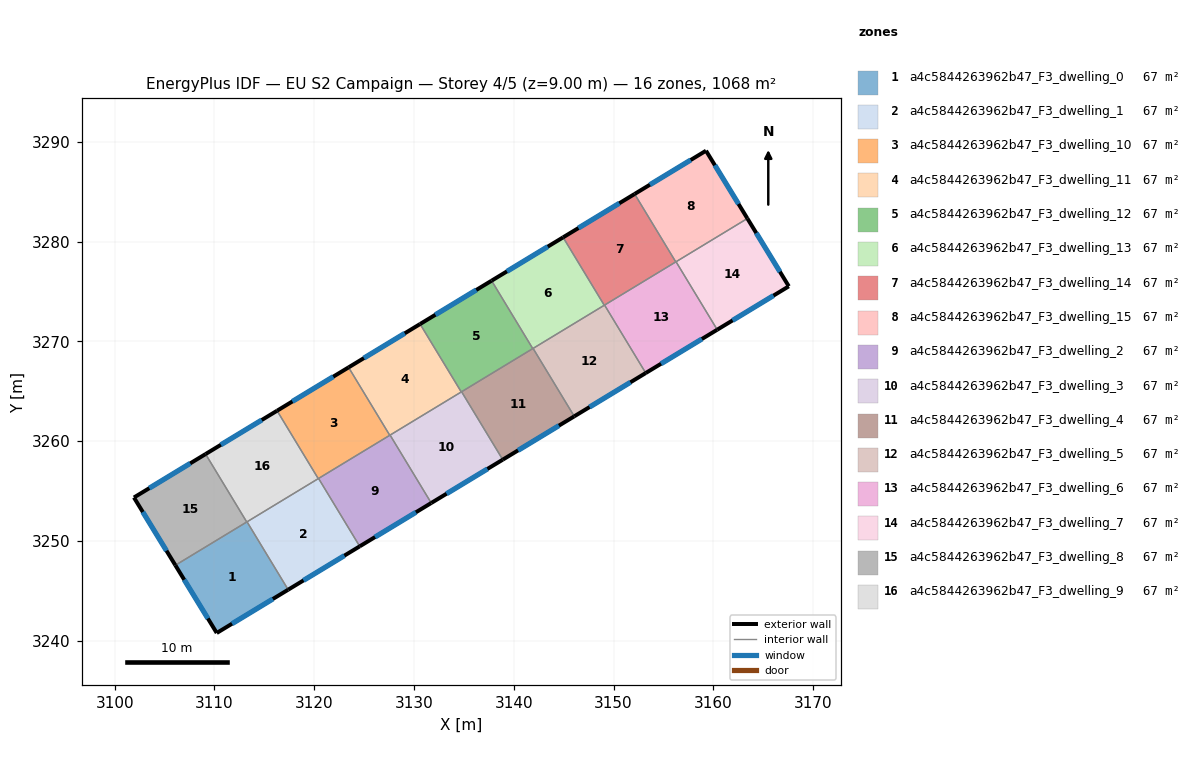
=== STOREY PLAN SPEC (per zone: floor XY polygon, exterior-wall plan segments, windows/doors) ===
zone 1: a4c5844263962b47_F3_dwelling_0  (66.7 m²)
  floor: (3113.26, 3251.91) (3117.39, 3245.11) (3110.23, 3240.77) (3106.08, 3247.56)
  exterior wall: (3110.23, 3240.77) – (3117.39, 3245.11)  [8.4 m]
    window: (3111.76, 3241.70) – (3115.85, 3244.18)  [8.2 m²]
  exterior wall: (3106.08, 3247.56) – (3110.23, 3240.77)  [8.0 m]
    window: (3106.97, 3246.10) – (3109.34, 3242.22)  [7.8 m²]
  interior walls: 3
zone 2: a4c5844263962b47_F3_dwelling_1  (66.7 m²)
  floor: (3120.43, 3256.26) (3124.56, 3249.46) (3117.39, 3245.11) (3113.26, 3251.91)
  exterior wall: (3117.39, 3245.11) – (3124.56, 3249.46)  [8.4 m]
    window: (3118.92, 3246.04) – (3123.02, 3248.52)  [8.2 m²]
  interior walls: 4
zone 3: a4c5844263962b47_F3_dwelling_10  (66.7 m²)
  floor: (3123.44, 3267.39) (3127.57, 3260.59) (3120.40, 3256.24) (3116.28, 3263.05)
  exterior wall: (3123.44, 3267.39) – (3116.28, 3263.05)  [8.4 m]
    window: (3121.91, 3266.46) – (3117.81, 3263.98)  [8.2 m²]
  interior walls: 4
zone 4: a4c5844263962b47_F3_dwelling_11  (66.7 m²)
  floor: (3130.61, 3271.74) (3134.74, 3264.93) (3127.57, 3260.59) (3123.44, 3267.39)
  exterior wall: (3130.61, 3271.74) – (3123.44, 3267.39)  [8.4 m]
    window: (3129.08, 3270.81) – (3124.98, 3268.33)  [8.2 m²]
  interior walls: 4
zone 5: a4c5844263962b47_F3_dwelling_12  (66.7 m²)
  floor: (3137.78, 3276.08) (3141.91, 3269.28) (3134.74, 3264.93) (3130.61, 3271.74)
  exterior wall: (3137.78, 3276.08) – (3130.61, 3271.74)  [8.4 m]
    window: (3136.24, 3275.15) – (3132.15, 3272.67)  [8.2 m²]
  interior walls: 4
zone 6: a4c5844263962b47_F3_dwelling_13  (66.7 m²)
  floor: (3144.95, 3280.43) (3149.07, 3273.62) (3141.91, 3269.28) (3137.78, 3276.08)
  exterior wall: (3144.95, 3280.43) – (3137.78, 3276.08)  [8.4 m]
    window: (3143.41, 3279.50) – (3139.31, 3277.02)  [8.2 m²]
  interior walls: 4
zone 7: a4c5844263962b47_F3_dwelling_14  (66.7 m²)
  floor: (3152.11, 3284.78) (3156.24, 3277.97) (3149.07, 3273.62) (3144.95, 3280.43)
  exterior wall: (3152.11, 3284.78) – (3144.95, 3280.43)  [8.4 m]
    window: (3150.58, 3283.85) – (3146.48, 3281.36)  [8.2 m²]
  interior walls: 4
zone 8: a4c5844263962b47_F3_dwelling_15  (66.7 m²)
  floor: (3159.27, 3289.11) (3163.42, 3282.32) (3156.24, 3277.97) (3152.11, 3284.78)
  exterior wall: (3163.42, 3282.32) – (3159.27, 3289.11)  [8.0 m]
    window: (3162.53, 3283.78) – (3160.16, 3287.66)  [7.8 m²]
  exterior wall: (3159.27, 3289.11) – (3152.11, 3284.78)  [8.4 m]
    window: (3157.74, 3288.18) – (3153.65, 3285.71)  [8.2 m²]
  interior walls: 3
zone 9: a4c5844263962b47_F3_dwelling_2  (66.7 m²)
  floor: (3127.60, 3260.61) (3131.73, 3253.80) (3124.56, 3249.46) (3120.43, 3256.26)
  exterior wall: (3124.56, 3249.46) – (3131.73, 3253.80)  [8.4 m]
    window: (3126.09, 3250.39) – (3130.19, 3252.87)  [8.2 m²]
  interior walls: 4
zone 10: a4c5844263962b47_F3_dwelling_3  (66.7 m²)
  floor: (3134.77, 3264.95) (3138.90, 3258.14) (3131.73, 3253.80) (3127.60, 3260.61)
  exterior wall: (3131.73, 3253.80) – (3138.90, 3258.14)  [8.4 m]
    window: (3133.26, 3254.73) – (3137.36, 3257.21)  [8.2 m²]
  interior walls: 4
zone 11: a4c5844263962b47_F3_dwelling_4  (66.7 m²)
  floor: (3141.94, 3269.30) (3146.07, 3262.49) (3138.90, 3258.14) (3134.77, 3264.95)
  exterior wall: (3138.90, 3258.14) – (3146.07, 3262.49)  [8.4 m]
    window: (3140.43, 3259.07) – (3144.53, 3261.56)  [8.2 m²]
  interior walls: 4
zone 12: a4c5844263962b47_F3_dwelling_5  (66.7 m²)
  floor: (3149.10, 3273.64) (3153.23, 3266.83) (3146.07, 3262.49) (3141.94, 3269.30)
  exterior wall: (3146.07, 3262.49) – (3153.23, 3266.83)  [8.4 m]
    window: (3147.60, 3263.42) – (3151.70, 3265.90)  [8.2 m²]
  interior walls: 4
zone 13: a4c5844263962b47_F3_dwelling_6  (66.7 m²)
  floor: (3156.27, 3277.98) (3160.40, 3271.17) (3153.23, 3266.83) (3149.10, 3273.64)
  exterior wall: (3153.23, 3266.83) – (3160.40, 3271.17)  [8.4 m]
    window: (3154.77, 3267.76) – (3158.86, 3270.24)  [8.2 m²]
  interior walls: 4
zone 14: a4c5844263962b47_F3_dwelling_7  (66.7 m²)
  floor: (3163.42, 3282.32) (3167.57, 3275.52) (3160.40, 3271.17) (3156.27, 3277.98)
  exterior wall: (3167.57, 3275.52) – (3163.42, 3282.32)  [8.0 m]
    window: (3166.68, 3276.98) – (3164.31, 3280.86)  [7.8 m²]
  exterior wall: (3160.40, 3271.17) – (3167.57, 3275.52)  [8.4 m]
    window: (3161.94, 3272.10) – (3166.04, 3274.59)  [8.2 m²]
  interior walls: 2
zone 15: a4c5844263962b47_F3_dwelling_8  (66.7 m²)
  floor: (3109.11, 3258.71) (3113.23, 3251.90) (3106.08, 3247.56) (3101.93, 3254.35)
  exterior wall: (3101.93, 3254.35) – (3106.08, 3247.56)  [8.0 m]
    window: (3102.82, 3252.90) – (3105.19, 3249.01)  [7.8 m²]
  exterior wall: (3109.11, 3258.71) – (3101.93, 3254.35)  [8.4 m]
    window: (3107.57, 3257.77) – (3103.46, 3255.28)  [8.2 m²]
  interior walls: 2
zone 16: a4c5844263962b47_F3_dwelling_9  (66.7 m²)
  floor: (3116.28, 3263.05) (3120.40, 3256.24) (3113.23, 3251.90) (3109.11, 3258.71)
  exterior wall: (3116.28, 3263.05) – (3109.11, 3258.71)  [8.4 m]
    window: (3114.74, 3262.12) – (3110.64, 3259.64)  [8.2 m²]
  interior walls: 4

=== DERIVED (storey summary) ===
Building: EU S2 Campaign
Storey: 4 of 5  (floor level z = 9.00 m)
Storey gross floor area: 1067.7 m²
Zones on this storey: 16
  - a4c5844263962b47_F3_dwelling_0: floor 66.7 m²; exterior wall 16.3 m (49.0 m²); 2 window(s) 16.0 m²; WWR 32.7%
  - a4c5844263962b47_F3_dwelling_1: floor 66.7 m²; exterior wall 8.4 m (25.2 m²); 1 window(s) 8.2 m²; WWR 32.7%
  - a4c5844263962b47_F3_dwelling_10: floor 66.7 m²; exterior wall 8.4 m (25.1 m²); 1 window(s) 8.2 m²; WWR 32.7%
  - a4c5844263962b47_F3_dwelling_11: floor 66.7 m²; exterior wall 8.4 m (25.1 m²); 1 window(s) 8.2 m²; WWR 32.7%
  - a4c5844263962b47_F3_dwelling_12: floor 66.7 m²; exterior wall 8.4 m (25.1 m²); 1 window(s) 8.2 m²; WWR 32.7%
  - a4c5844263962b47_F3_dwelling_13: floor 66.7 m²; exterior wall 8.4 m (25.1 m²); 1 window(s) 8.2 m²; WWR 32.7%
  - a4c5844263962b47_F3_dwelling_14: floor 66.7 m²; exterior wall 8.4 m (25.1 m²); 1 window(s) 8.2 m²; WWR 32.7%
  - a4c5844263962b47_F3_dwelling_15: floor 66.7 m²; exterior wall 16.3 m (49.0 m²); 2 window(s) 16.0 m²; WWR 32.7%
  - a4c5844263962b47_F3_dwelling_2: floor 66.7 m²; exterior wall 8.4 m (25.2 m²); 1 window(s) 8.2 m²; WWR 32.7%
  - a4c5844263962b47_F3_dwelling_3: floor 66.7 m²; exterior wall 8.4 m (25.1 m²); 1 window(s) 8.2 m²; WWR 32.7%
  - a4c5844263962b47_F3_dwelling_4: floor 66.7 m²; exterior wall 8.4 m (25.1 m²); 1 window(s) 8.2 m²; WWR 32.7%
  - a4c5844263962b47_F3_dwelling_5: floor 66.7 m²; exterior wall 8.4 m (25.1 m²); 1 window(s) 8.2 m²; WWR 32.7%
  - a4c5844263962b47_F3_dwelling_6: floor 66.7 m²; exterior wall 8.4 m (25.1 m²); 1 window(s) 8.2 m²; WWR 32.7%
  - a4c5844263962b47_F3_dwelling_7: floor 66.7 m²; exterior wall 16.4 m (49.1 m²); 2 window(s) 16.0 m²; WWR 32.7%
  - a4c5844263962b47_F3_dwelling_8: floor 66.7 m²; exterior wall 16.4 m (49.1 m²); 2 window(s) 16.0 m²; WWR 32.7%
  - a4c5844263962b47_F3_dwelling_9: floor 66.7 m²; exterior wall 8.4 m (25.1 m²); 1 window(s) 8.2 m²; WWR 32.7%
Zone adjacency (shared interzone walls):
  - a4c5844263962b47_F3_dwelling_0 ↔ a4c5844263962b47_F3_dwelling_1
  - a4c5844263962b47_F3_dwelling_0 ↔ a4c5844263962b47_F3_dwelling_8
  - a4c5844263962b47_F3_dwelling_0 ↔ a4c5844263962b47_F3_dwelling_9
  - a4c5844263962b47_F3_dwelling_1 ↔ a4c5844263962b47_F3_dwelling_10
  - a4c5844263962b47_F3_dwelling_1 ↔ a4c5844263962b47_F3_dwelling_2
  - a4c5844263962b47_F3_dwelling_1 ↔ a4c5844263962b47_F3_dwelling_9
  - a4c5844263962b47_F3_dwelling_10 ↔ a4c5844263962b47_F3_dwelling_11
  - a4c5844263962b47_F3_dwelling_10 ↔ a4c5844263962b47_F3_dwelling_2
  - a4c5844263962b47_F3_dwelling_10 ↔ a4c5844263962b47_F3_dwelling_9
  - a4c5844263962b47_F3_dwelling_11 ↔ a4c5844263962b47_F3_dwelling_12
  - a4c5844263962b47_F3_dwelling_11 ↔ a4c5844263962b47_F3_dwelling_2
  - a4c5844263962b47_F3_dwelling_11 ↔ a4c5844263962b47_F3_dwelling_3
  - a4c5844263962b47_F3_dwelling_12 ↔ a4c5844263962b47_F3_dwelling_13
  - a4c5844263962b47_F3_dwelling_12 ↔ a4c5844263962b47_F3_dwelling_3
  - a4c5844263962b47_F3_dwelling_12 ↔ a4c5844263962b47_F3_dwelling_4
  - a4c5844263962b47_F3_dwelling_13 ↔ a4c5844263962b47_F3_dwelling_14
  - a4c5844263962b47_F3_dwelling_13 ↔ a4c5844263962b47_F3_dwelling_4
  - a4c5844263962b47_F3_dwelling_13 ↔ a4c5844263962b47_F3_dwelling_5
  - a4c5844263962b47_F3_dwelling_14 ↔ a4c5844263962b47_F3_dwelling_15
  - a4c5844263962b47_F3_dwelling_14 ↔ a4c5844263962b47_F3_dwelling_5
  - a4c5844263962b47_F3_dwelling_14 ↔ a4c5844263962b47_F3_dwelling_6
  - a4c5844263962b47_F3_dwelling_15 ↔ a4c5844263962b47_F3_dwelling_6
  - a4c5844263962b47_F3_dwelling_15 ↔ a4c5844263962b47_F3_dwelling_7
  - a4c5844263962b47_F3_dwelling_2 ↔ a4c5844263962b47_F3_dwelling_3
  - a4c5844263962b47_F3_dwelling_3 ↔ a4c5844263962b47_F3_dwelling_4
  - a4c5844263962b47_F3_dwelling_4 ↔ a4c5844263962b47_F3_dwelling_5
  - a4c5844263962b47_F3_dwelling_5 ↔ a4c5844263962b47_F3_dwelling_6
  - a4c5844263962b47_F3_dwelling_6 ↔ a4c5844263962b47_F3_dwelling_7
  - a4c5844263962b47_F3_dwelling_8 ↔ a4c5844263962b47_F3_dwelling_9